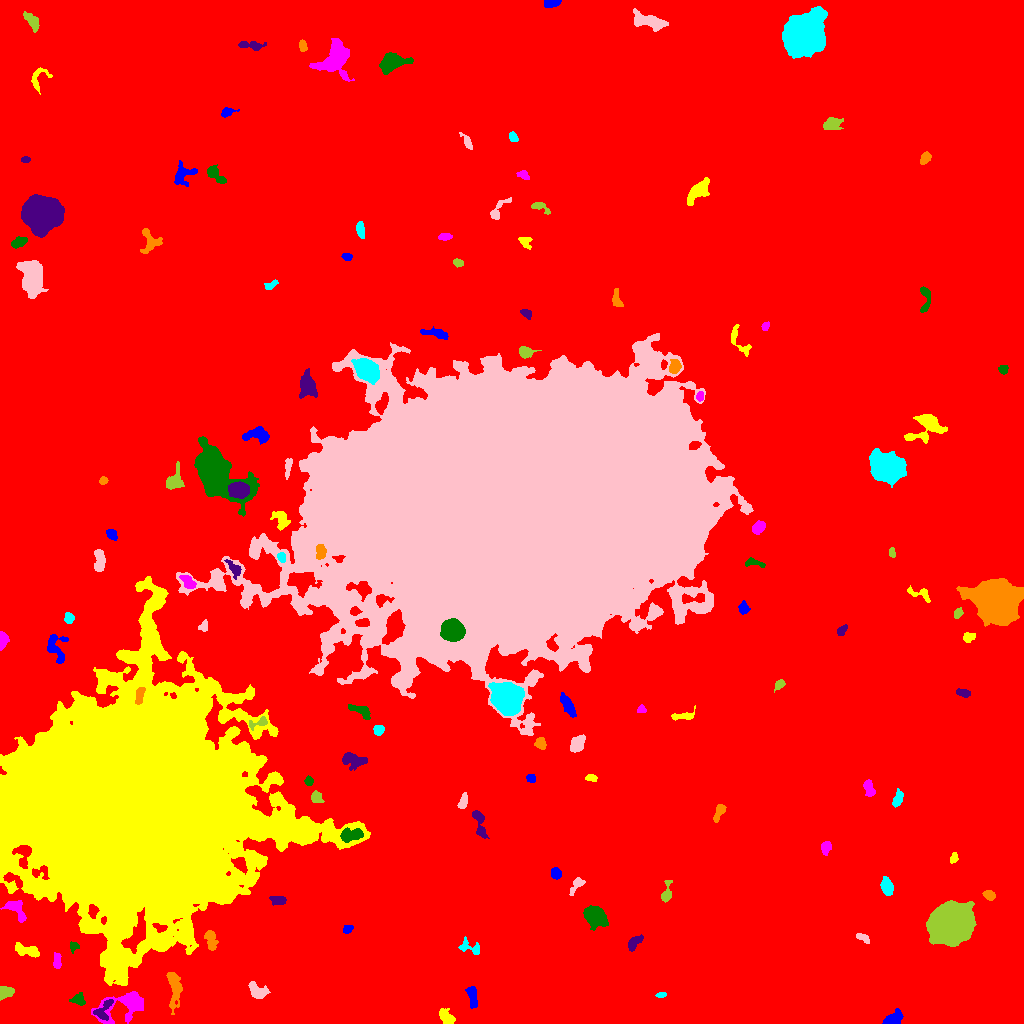

The data file committed next to this chart (first rows):
ID, X, Y, A, B, theta, total_flux, mu_max, mu_median, mu_mean, R_fwhm, R_e, R10, R90, x_start, x_end, y_start, y_end, area, greylevel
0, 501.1, 502.1, 304.5, 299.8, 0.7494, 3063450, 25.0, 3.0, 3.652, 33.35, 247.9, 94.02, 402, 0, 1023, 0, 1023, 838804, 3.652
1, 892.9, 4.024, 4.954, 2.86, 0.5892, 1117, 15.0, 5.0, 5.37, 3.909, 4.107, 1.596, 6.747, 882, 903, 0, 15, 208, 14.37
2, 446.6, 5.787, 4.432, 2.843, -0.8359, 587.0, 6.0, 3.0, 3.106, 6.05, 4.297, 1.693, 6.747, 439, 455, 0, 15, 189, 12.11
3, 124.8, 18.25, 13.64, 6.674, 0.357, 3498, 13.0, 5.0, 5.198, 7.247, 7.919, 2.985, 12.78, 91, 143, 0, 32, 673, 16.2
4, 79.03, 23.9, 2.897, 2.751, -1.249, 495.0, 10.0, 3.0, 3.587, 3.909, 3.29, 1.262, 5.293, 69, 85, 18, 31, 138, 13.59
5, 102.8, 12.52, 6.341, 3.57, 0.9022, 550.0, 7.0, 3.0, 2.723, 4.618, 4.184, 1.596, 6.555, 93, 113, 3, 24, 202, 19.72
6, 174.2, 37.25, 9.938, 3.131, -1.478, 1071, 8.0, 2.0, 2.856, 6.05, 5.698, 2.185, 9.339, 166, 182, 9, 51, 375, 11.86
7, 660.9, 28.43, 2.622, 1.228, 0.1059, 168.0, 6.0, 3.0, 3.0, 3.141, 2.257, 0.7979, 3.613, 655, 666, 26, 31, 56, 13.0
8, 257.7, 32.22, 5.159, 3.347, -0.6174, 983.0, 8.0, 4.0, 4.219, 6.628, 4.886, 1.954, 7.506, 248, 270, 25, 42, 233, 13.22
9, 4.684, 31.31, 3.643, 2.753, 0.2998, 811.0, 11.0, 5.0, 5.037, 4.549, 3.785, 1.493, 5.997, 0, 14, 23, 37, 161, 14.04
10, 698.4, 31.94, 3.517, 2.259, 1.149, 259.0, 5.0, 2.0, 2.214, 3.827, 3.29, 1.262, 5.171, 693, 707, 25, 38, 117, 11.21
11, 472.3, 27.35, 5.978, 2.33, -1.403, 689.0, 8.0, 3.0, 3.646, 5.441, 4.618, 1.693, 6.956, 465, 477, 15, 37, 189, 11.65
12, 27.83, 72.91, 6.792, 2.345, -0.2682, 630.0, 8.0, 2.0, 2.658, 4.787, 4.406, 1.596, 6.979, 15, 39, 66, 81, 237, 15.66
13, 57.07, 61.77, 4.11, 1.911, -1.546, 387.0, 7.0, 3.0, 3.28, 3.785, 3.432, 1.262, 5.412, 53, 61, 55, 71, 118, 17.28
14, 73.89, 77.07, 2.4, 2.104, 0.2515, 239.0, 6.0, 3.0, 2.951, 3.7, 2.706, 0.9772, 4.297, 70, 79, 70, 82, 81, 16.95
15, 634.5, 81.29, 4.707, 2.226, 0.828, 510.0, 6.0, 3.0, 3.208, 5.781, 4.107, 1.596, 6.206, 628, 643, 72, 89, 159, 14.21
16, 210.6, 84.53, 5.326, 2.436, -1.352, 820.0, 11.0, 4.0, 4.205, 3.989, 4.146, 1.493, 6.747, 204, 218, 73, 93, 195, 17.21
17, 470.4, 75.67, 6.641, 2.916, -0.3662, 404.0, 6.0, 2.0, 2.282, 4.618, 3.949, 1.493, 6.433, 458, 479, 69, 87, 177, 11.28
18, 862.9, 85.59, 3.996, 1.711, -0.5447, 235.0, 5.0, 2.0, 2.374, 3.868, 3.338, 1.262, 4.918, 856, 869, 80, 90, 99, 11.37
19, 949.8, 99.15, 8.756, 8.025, 0.3117, 61245, 128.0, 21.0, 34.23, 10.43, 10.09, 3.949, 17.86, 926, 976, 77, 123, 1789, 42.23
20, 729.8, 103.4, 6.066, 4.041, 0.3554, 2622, 16.0, 7.0, 6.758, 7.269, 6.283, 2.459, 9.575, 719, 743, 93, 113, 388, 14.76
21, 347, 93.72, 2.099, 1.523, 0.1638, 150.0, 5.0, 1.0, 1.875, 2.932, 2.257, 0.7979, 3.523, 343, 353, 90, 98, 80, 11.88
22, 129.2, 216.2, 50.92, 47.49, -0.1821, 1951588, 179.0, 17.0, 32.27, 42.64, 54.05, 20.38, 103, 0, 370, 38, 447, 60477, 40.27
23, 15.47, 115, 6.556, 3.299, -0.8363, 736.0, 7.0, 3.0, 2.875, 5.046, 4.754, 1.871, 7.569, 0, 26, 101, 123, 256, 15.88
24, 595.2, 106.9, 5.536, 4.143, -0.518, 2880, 15.0, 7.0, 6.667, 7.777, 6.18, 2.523, 9.558, 583, 608, 93, 118, 432, 15.67
25, 277.9, 123.6, 4.042, 2.16, -0.1036, 615.0, 8.0, 5.0, 4.522, 5.642, 3.827, 1.596, 5.698, 269, 286, 118, 127, 136, 14.52
26, 989, 128.6, 2.848, 1.984, -0.3214, 233.0, 5.0, 2.0, 2.138, 3.949, 3.038, 1.262, 4.583, 982, 995, 123, 133, 109, 12.14
27, 886.7, 137.3, 4.141, 2.526, -1.298, 901.0, 11.0, 4.0, 4.597, 4.754, 4.146, 1.693, 6.58, 880, 893, 128, 147, 196, 13.6
28, 576.5, 138.8, 5.538, 2.275, 0.9509, 450.0, 6.0, 3.0, 3.214, 5.528, 3.909, 1.493, 5.997, 569, 585, 128, 146, 140, 11.21
29, 666.9, 130.4, 5.924, 2.283, 1.44, 344.0, 5.0, 2.0, 2.234, 4.146, 3.742, 1.382, 6.129, 661, 672, 121, 143, 154, 11.23
30, 326.5, 154.1, 2.84, 2.051, 0.934, 350.0, 10.0, 3.0, 3.398, 2.932, 2.932, 1.128, 4.82, 320, 332, 148, 161, 103, 12.4
31, 556.1, 149.5, 2.821, 2.29, -1.252, 347.0, 6.0, 3.0, 3.044, 4.549, 3.241, 1.262, 5.078, 551, 561, 144, 156, 114, 12.04
32, 953.6, 165.4, 2.279, 1.468, 1.447, 150.0, 5.0, 1.0, 1.948, 2.932, 2.257, 0.7979, 3.7, 950, 958, 160, 171, 77, 11.95
33, 826.1, 175.9, 2.95, 2.121, 1.361, 537.0, 11.0, 4.0, 4.366, 3.7, 3.141, 1.262, 5.015, 821, 831, 168, 182, 123, 14.37
34, 349.7, 188.4, 5.393, 2.955, 0.1071, 838.0, 8.0, 3.0, 3.286, 5.67, 4.754, 1.784, 7.611, 340, 363, 181, 196, 255, 20.29
35, 479, 201.6, 8.6, 2.482, -1.318, 595.0, 7.0, 2.0, 2.598, 4.184, 4.37, 1.596, 7.269, 472, 489, 185, 213, 229, 11.6
36, 719.5, 211.9, 4.837, 1.967, 1.121, 510.0, 10.0, 3.0, 3.517, 3.478, 3.523, 1.262, 5.754, 713, 726, 201, 219, 145, 12.52
37, 897.5, 224.4, 4.105, 2.046, 1.235, 445.0, 7.0, 3.0, 3.134, 4.107, 3.656, 1.382, 5.781, 892, 903, 216, 235, 142, 12.13
38, 462.9, 221.3, 3.844, 1.894, 1.242, 314.0, 6.0, 3.0, 2.574, 4.514, 3.338, 1.262, 5.171, 457, 467, 215, 231, 122, 13.57
39, 316.3, 225.9, 3.14, 2.363, -0.7538, 407.0, 7.0, 3.0, 3.256, 4.068, 3.29, 1.262, 5.262, 311, 324, 221, 233, 125, 13.26
40, 657.3, 245.6, 4.343, 2.402, 0.005409, 708.0, 12.0, 4.0, 4.37, 3.868, 3.7, 1.382, 5.997, 649, 671, 239, 251, 162, 13.37
41, 530.6, 245.2, 2.383, 2.037, -0.5787, 328.0, 7.0, 4.0, 4.26, 3.785, 2.821, 1.128, 4.406, 526, 535, 241, 249, 77, 12.26
42, 590.9, 245.3, 2.669, 1.707, -0.1223, 278.0, 8.0, 3.0, 3.519, 3.29, 2.646, 0.9772, 4.297, 585, 597, 242, 249, 79, 12.52
43, 868.5, 236.2, 4.081, 2.359, -1.25, 364.0, 7.0, 2.0, 2.364, 3.29, 3.432, 1.262, 5.917, 863, 875, 227, 244, 154, 11.36
44, 308.8, 242.2, 2.201, 1.896, -1.474, 241.0, 7.0, 3.0, 3.171, 3.141, 2.646, 0.9772, 4.146, 304, 313, 238, 248, 76, 14.17
45, 353.8, 262.9, 6.313, 3.353, -0.1751, 910.0, 7.0, 3.0, 3.16, 6.507, 5.382, 2.034, 8.137, 342, 367, 253, 271, 288, 12.16
46, 540.5, 280.4, 2.734, 2.312, -1.289, 360.0, 7.0, 3.0, 3.0, 3.909, 3.09, 1.262, 4.918, 534, 546, 274, 286, 120, 13.0
47, 378.5, 293.5, 2.436, 2.252, 1.244, 422.0, 10.0, 4.0, 4.058, 3.656, 2.932, 1.128, 4.687, 373, 384, 288, 298, 104, 14.06
48, 577.6, 279.6, 4.452, 2.914, 1.041, 775.0, 7.0, 4.0, 3.571, 6.077, 4.583, 1.871, 7.092, 570, 585, 271, 289, 217, 12.57
49, 258.4, 300.6, 5.938, 2.189, 0.2793, 347.0, 6.0, 2.0, 2.69, 4.406, 3.338, 1.262, 5.412, 249, 267, 293, 307, 129, 16.69
50, 38.3, 311, 7.67, 1.893, 1.334, 411.0, 6.0, 2.0, 2.108, 4.618, 4.029, 1.493, 6.383, 31, 44, 297, 322, 195, 15.11
51, 567.7, 318.1, 6.396, 2.24, -1.049, 709.0, 6.0, 3.0, 3.083, 6.794, 4.853, 1.871, 7.464, 560, 576, 306, 331, 230, 12.08
52, 682.9, 307.3, 6.304, 1.705, 0.07057, 323.0, 6.0, 2.0, 2.125, 4.37, 3.385, 1.262, 5.323, 671, 695, 303, 318, 152, 13.12
53, 641.4, 313.7, 1.947, 1.741, 0.1451, 225.0, 8.0, 3.0, 3.409, 3.038, 2.257, 0.7979, 3.613, 637, 646, 311, 319, 66, 15.41
54, 360.6, 312.6, 6.445, 2.39, -0.4653, 609.0, 6.0, 3.0, 3.172, 6.308, 4.478, 1.784, 6.817, 348, 370, 304, 319, 192, 12.17
55, 962.9, 330.4, 3.506, 1.833, -0.2196, 303.0, 5.0, 3.0, 2.832, 4.406, 3.29, 1.382, 4.951, 956, 970, 326, 335, 107, 11.83
56, 139.8, 328.8, 4.647, 1.947, 1.324, 437.0, 7.0, 3.0, 3.167, 4.029, 3.656, 1.382, 5.754, 135, 145, 319, 336, 138, 31.17
57, 507.1, 325, 7.145, 6.328, -0.888, 15579, 42.0, 14.0, 16.7, 10.25, 8.5, 3.478, 13.82, 488, 524, 308, 341, 933, 31.7
58, 403.7, 347.8, 7.46, 2.272, 1.24, 1007, 10.0, 4.0, 4.773, 5.67, 4.514, 1.784, 7.136, 396, 410, 337, 364, 211, 23.77
59, 779.6, 339.2, 2.784, 1.882, 0.7965, 296.0, 7.0, 3.0, 3.217, 3.742, 2.821, 1.128, 4.334, 774, 785, 331, 344, 92, 12.22
... 82 more rows
